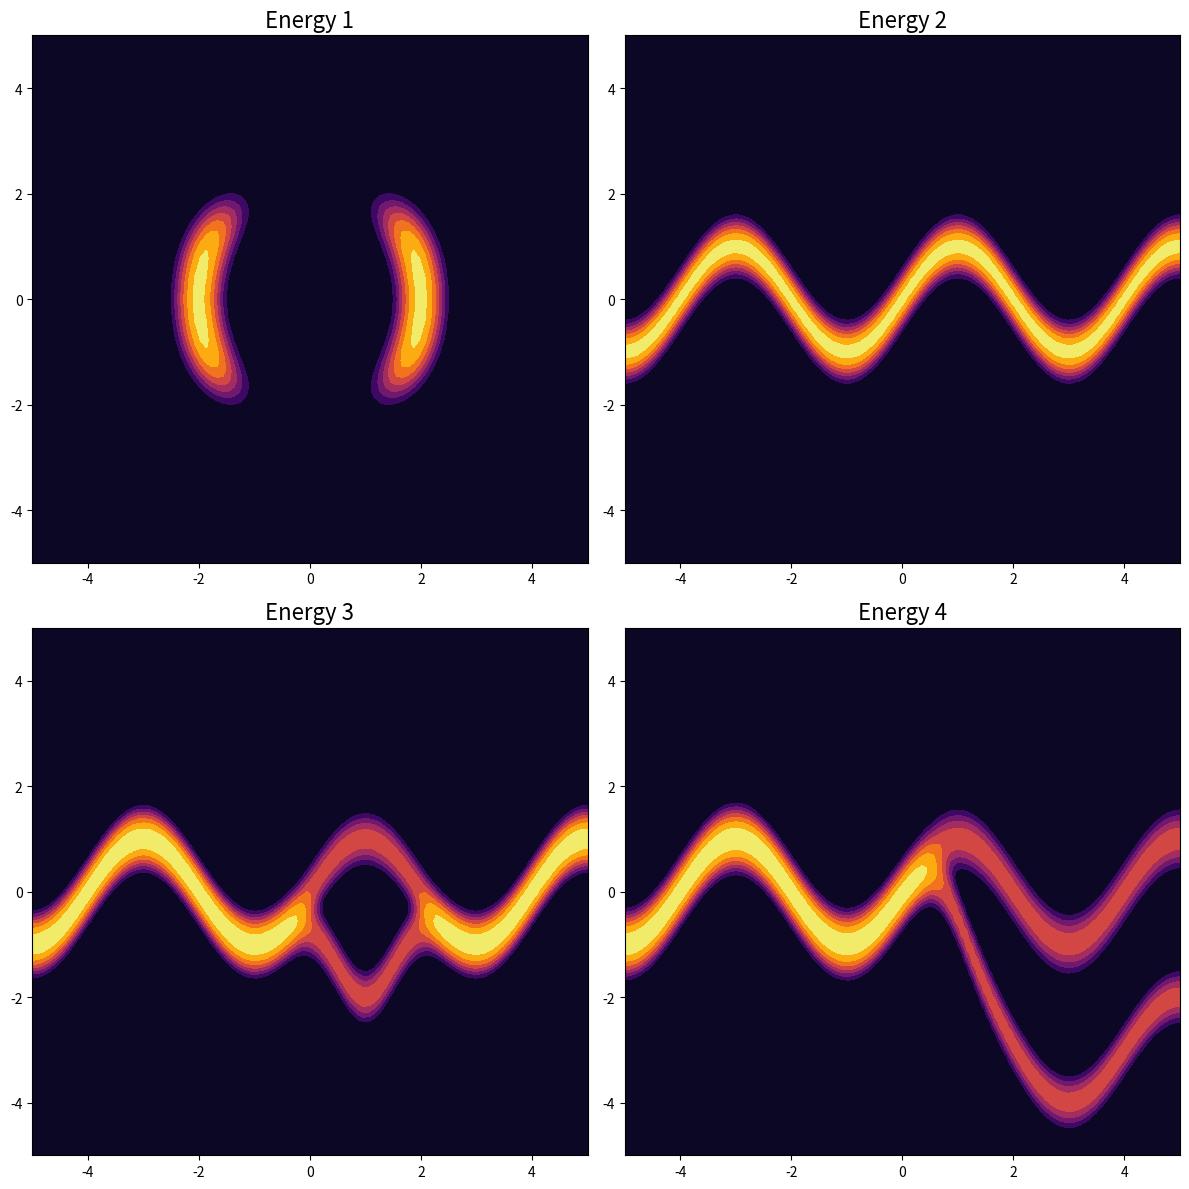

Python code for this plot:
import matplotlib.pyplot as plt
import numpy as np
from scipy.special import expit


def w1(z):
    z1 = z[:, 0]
    return np.sin(2 * np.pi * z1 / 4)


def w2(z):
    z1 = z[:, 0]
    exp_arg = -0.5 * ((z1 - 1) / 0.6) ** 2
    return 3 * np.exp(exp_arg)


def w3(z):
    z1 = z[:, 0]
    return 3 * expit((z1 - 1) / 0.3)


def energy_1_log_pdf(z):
    z1, z2 = z[:, 0], z[:, 1]
    norm = (z1 ** 2 + z2 ** 2) ** 0.5
    exp1 = np.exp(-0.5 * ((z1 - 2) / 0.6) ** 2)
    exp2 = np.exp(-0.5 * ((z1 + 2) / 0.6) ** 2)
    u = 0.5 * ((norm - 2) / 0.4) ** 2 - np.log(exp1 + exp2)

    return -u


def pot1f(z):
    return np.exp(-energy_1_log_pdf(z))


def energy_2_log_pdf(z):
    z2 = z[:, 1]
    return -0.5 * ((z2 - w1(z)) / 0.4) ** 2


def pot2f(z):
    return np.exp(-energy_2_log_pdf(z))


def energy_3_log_pdf(z):
    z2 = z[:, 1]

    x1 = -0.5 * ((z2 - w1(z)) / 0.35) ** 2
    x2 = -0.5 * ((z2 - w1(z) + w2(z)) / 0.35) ** 2
    a = np.maximum(x1, x2)
    exp1 = np.exp(x1 - a)
    exp2 = np.exp(x2 - a)
    return a + np.log(exp1 + exp2)


def pot3f(z):
    return np.exp(-energy_3_log_pdf(z))


def energy_4_log_pdf(z):
    z2 = z[:, 1]
    x1 = -0.5 * ((z2 - w1(z)) / 0.4) ** 2
    x2 = -0.5 * ((z2 - w1(z) + w3(z)) / 0.35) ** 2
    a = np.maximum(x1, x2)
    exp1 = np.exp(x1 - a)
    exp2 = np.exp(x2 - a)
    return a + np.log(exp1 + exp2)  # Try adding a small value to prevent


def pot4f(z):
    return np.exp(-energy_4_log_pdf(z))


def contour_pot(potf, ax=None, title=None, xlim=5, ylim=5):
    grid = np.mgrid[-xlim:xlim:100j, -ylim:ylim:100j]
    grid_2d = grid.reshape(2, -1).T
    cmap = plt.get_cmap("inferno")
    if ax is None:
        _, ax = plt.subplots(figsize=(12, 9))
    pdf1e = np.exp(-potf(grid_2d))
    contour = ax.contourf(grid[0], grid[1], pdf1e.reshape(100, 100), cmap=cmap)
    if title is not None:
        ax.set_title(title, fontsize=16)
    return ax


fig, ax = plt.subplots(2, 2, figsize=(12, 12))
ax = ax.flatten()
contour_pot(pot1f, ax[0], "Energy 1")
contour_pot(pot2f, ax[1], "Energy 2")
contour_pot(pot3f, ax[2], "Energy 3")
contour_pot(pot4f, ax[3], "Energy 4")
fig.tight_layout()

plt.show()
